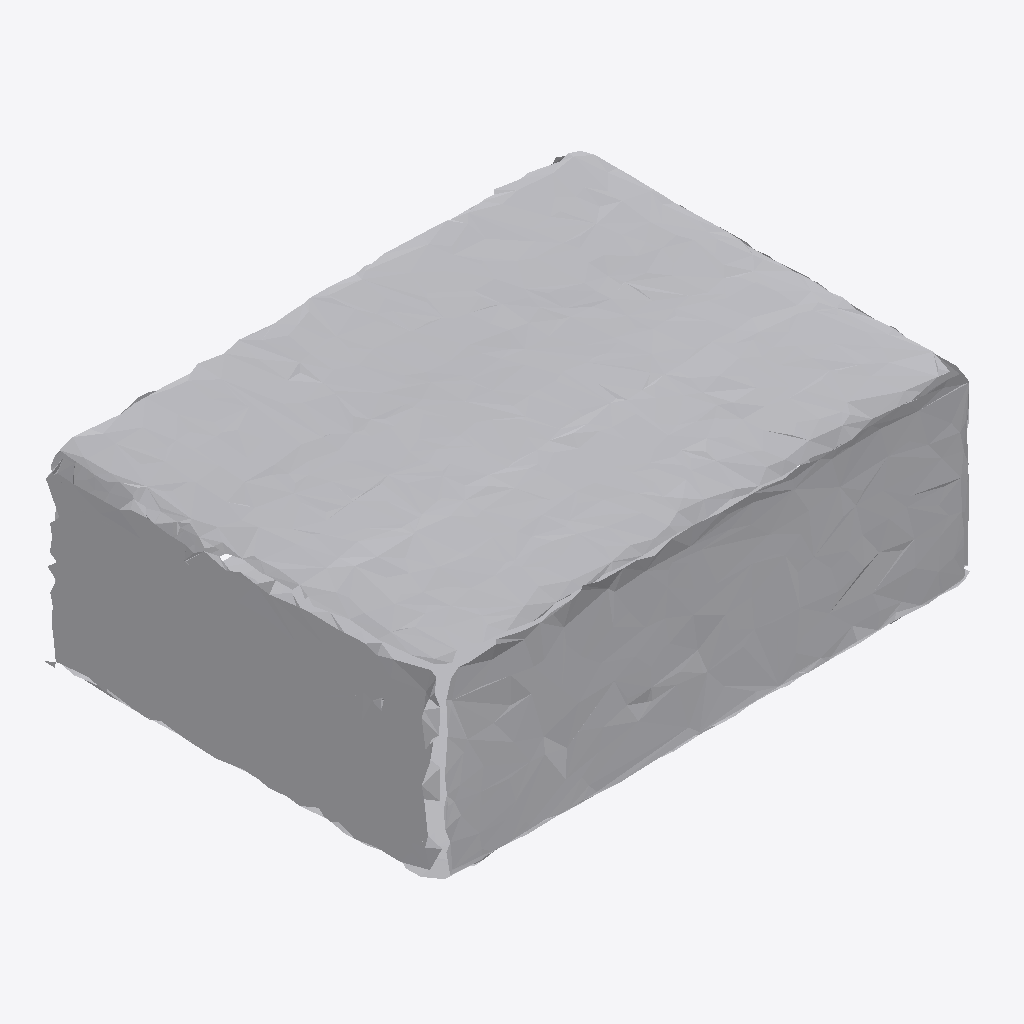
Isometric view of an IFC building model (IFC-SPF (STEP), schema IFC4, length unit metre), seen from the south-west, elements coloured by IFC class: 1 other element (light grey).
Extent 0.888 m × 0.650 m × 0.314 m (x, y, z). Storeys (1): Ground Floor at 0.00 m. Elements (1): 1 IfcFurniture.

HEADER;
FILE_DESCRIPTION(('ViewDefinition [CoordinationView]'),'2;1');
FILE_NAME('','2026-07-12T15:43:45',(''),(''),'IfcOpenShell 0.8.0','IfcOpenShell 0.8.0','');
FILE_SCHEMA(('IFC4'));
ENDSEC;
DATA;
#17=IFCPROJECT('0BaycliuDEC9uhw3k5pgjV',#5,'Office Project',$,$,$,$,(#15),#10);
#20=IFCSITE('1NzrnP8LXE3QusINgIfw3w',#5,'Site',$,$,#19,$,$,.ELEMENT.,$,$,$,$,$);
#22=IFCBUILDING('22h29V2e1FUBQAu1uPImJy',#5,'Building',$,$,#21,$,$,.ELEMENT.,$,$,$);
#24=IFCBUILDINGSTOREY('0fyMFjzPj4fvi52sewcG_G',#5,'Ground Floor',$,$,#23,$,$,.ELEMENT.,0.0);
#35=IFCFURNITURE('0hCOKx129EsvmsiOOn$IAq',#5,'sofa',$,$,#34,#31,$,$);
ENDSEC;
